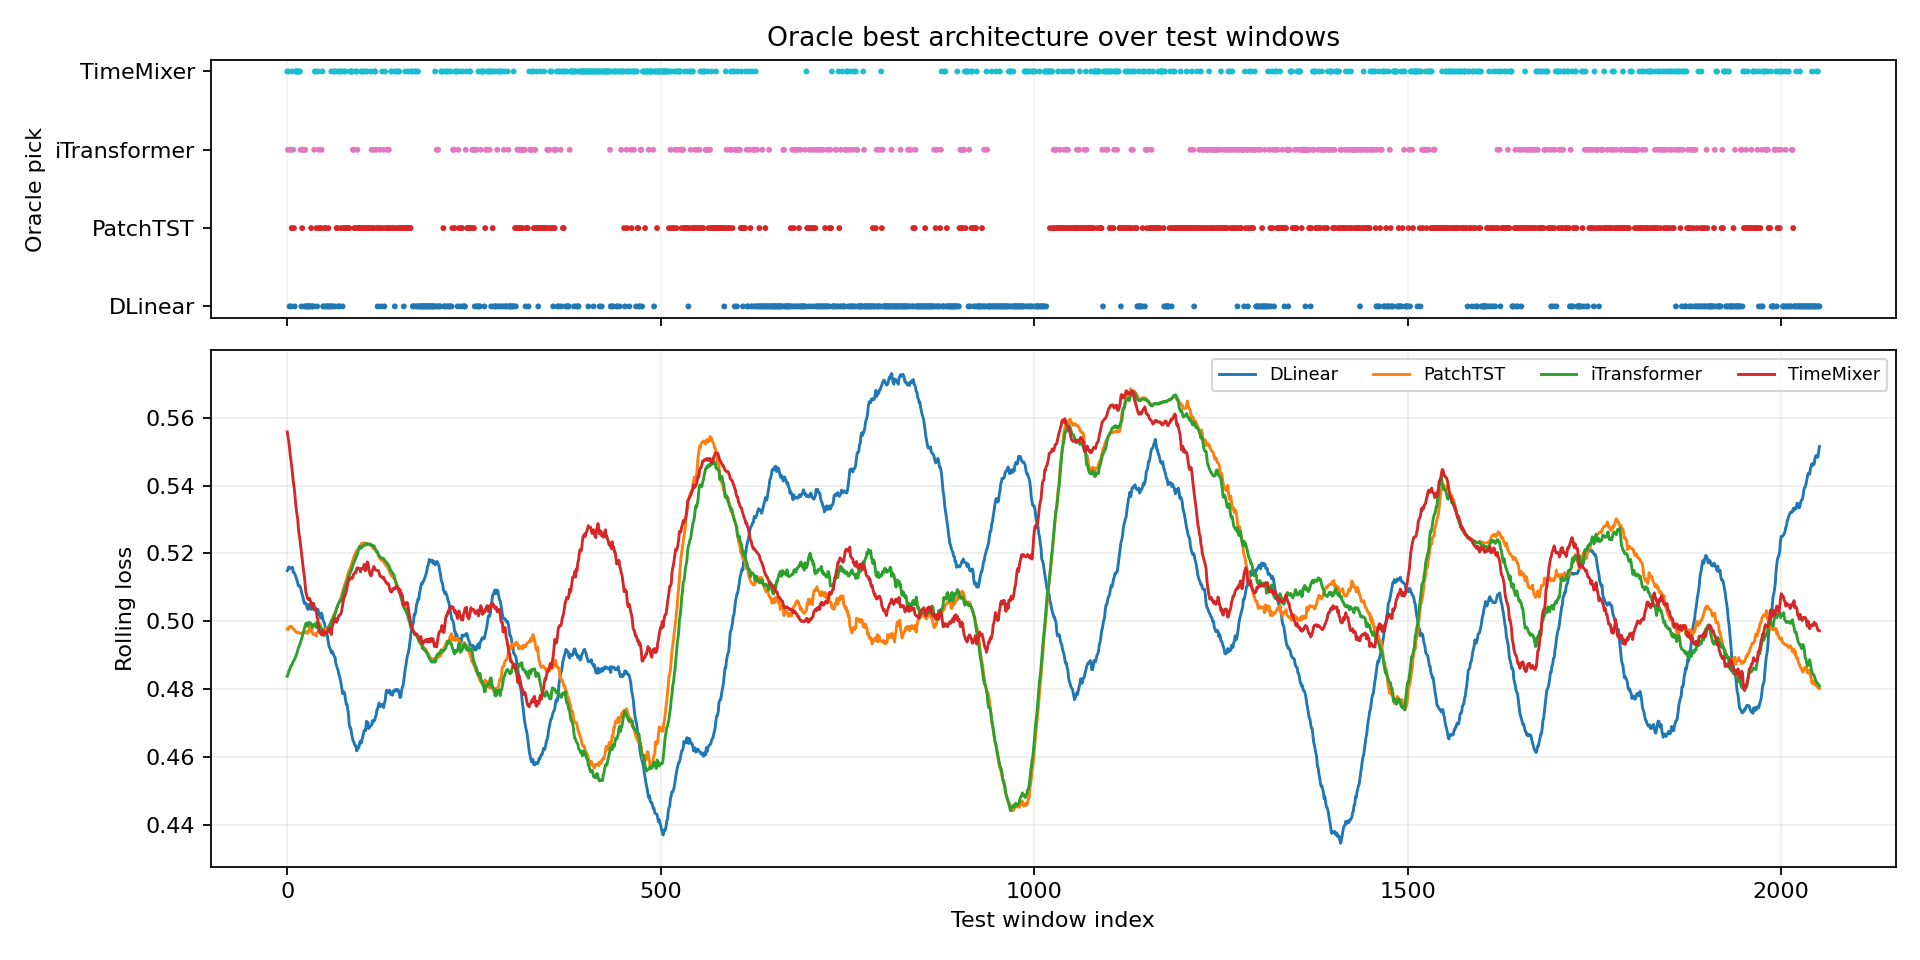

Data behind this chart, as committed beside it:
window_index, best_model, best_loss, second_model, second_loss, margin_vs_second, best_single_model, best_single_loss, oracle_gain_vs_best_single
0, TimeMixer, 0.5893, DLinear, 0.5179, 0.07143, TimeMixer, 0.5893, 0.0
1, iTransformer, 0.5357, TimeMixer, 0.5238, 0.0119, TimeMixer, 0.5238, 0.0119
2, TimeMixer, 0.5357, PatchTST, 0.5119, 0.02381, TimeMixer, 0.5357, 0.0
3, TimeMixer, 0.5119, DLinear, 0.5119, 0.0, TimeMixer, 0.5119, 0.0
4, iTransformer, 0.4881, TimeMixer, 0.4821, 0.005952, TimeMixer, 0.4821, 0.005952
5, DLinear, 0.5476, iTransformer, 0.5119, 0.03571, TimeMixer, 0.494, 0.05357
6, PatchTST, 0.5536, DLinear, 0.506, 0.04762, TimeMixer, 0.4762, 0.07738
7, TimeMixer, 0.5298, DLinear, 0.5179, 0.0119, TimeMixer, 0.5298, 0.0
8, TimeMixer, 0.5119, iTransformer, 0.5119, 0.0, TimeMixer, 0.5119, 0.0
9, PatchTST, 0.5595, iTransformer, 0.5357, 0.02381, TimeMixer, 0.5179, 0.04167
10, DLinear, 0.5298, PatchTST, 0.5119, 0.01786, TimeMixer, 0.4762, 0.05357
11, TimeMixer, 0.5417, DLinear, 0.5298, 0.0119, TimeMixer, 0.5417, 0.0
12, TimeMixer, 0.5476, DLinear, 0.5179, 0.02976, TimeMixer, 0.5476, 0.0
13, TimeMixer, 0.5298, iTransformer, 0.5179, 0.0119, TimeMixer, 0.5298, 0.0
14, TimeMixer, 0.5417, PatchTST, 0.5357, 0.005952, TimeMixer, 0.5417, 0.0
15, TimeMixer, 0.5893, DLinear, 0.5119, 0.07738, TimeMixer, 0.5893, 0.0
16, TimeMixer, 0.5298, iTransformer, 0.506, 0.02381, TimeMixer, 0.5298, 0.0
17, TimeMixer, 0.5893, iTransformer, 0.5655, 0.02381, TimeMixer, 0.5893, 0.0
18, iTransformer, 0.5595, TimeMixer, 0.5476, 0.0119, TimeMixer, 0.5476, 0.0119
19, DLinear, 0.5298, TimeMixer, 0.5, 0.02976, TimeMixer, 0.5, 0.02976
20, PatchTST, 0.5952, DLinear, 0.5476, 0.04762, TimeMixer, 0.5357, 0.05952
21, iTransformer, 0.5357, TimeMixer, 0.5238, 0.0119, TimeMixer, 0.5238, 0.0119
22, iTransformer, 0.5298, PatchTST, 0.5179, 0.0119, TimeMixer, 0.4643, 0.06548
23, DLinear, 0.5476, iTransformer, 0.5238, 0.02381, TimeMixer, 0.4643, 0.08333
24, iTransformer, 0.5655, TimeMixer, 0.5357, 0.02976, TimeMixer, 0.5357, 0.02976
25, DLinear, 0.5357, TimeMixer, 0.5238, 0.0119, TimeMixer, 0.5238, 0.0119
26, DLinear, 0.5536, PatchTST, 0.5357, 0.01786, TimeMixer, 0.5179, 0.03571
27, TimeMixer, 0.5, PatchTST, 0.5, 0.0, TimeMixer, 0.5, 0.0
28, DLinear, 0.5119, PatchTST, 0.506, 0.005952, TimeMixer, 0.4821, 0.02976
29, DLinear, 0.5238, TimeMixer, 0.506, 0.01786, TimeMixer, 0.506, 0.01786
30, DLinear, 0.5238, TimeMixer, 0.5119, 0.0119, TimeMixer, 0.5119, 0.0119
31, DLinear, 0.5238, iTransformer, 0.494, 0.02976, TimeMixer, 0.4821, 0.04167
32, iTransformer, 0.494, PatchTST, 0.494, 0.0, TimeMixer, 0.4821, 0.0119
33, TimeMixer, 0.5179, DLinear, 0.5179, 0.0, TimeMixer, 0.5179, 0.0
34, TimeMixer, 0.494, DLinear, 0.494, 0.0, TimeMixer, 0.494, 0.0
35, DLinear, 0.494, iTransformer, 0.4881, 0.005952, TimeMixer, 0.4583, 0.03571
36, iTransformer, 0.494, TimeMixer, 0.4881, 0.005952, TimeMixer, 0.4881, 0.005952
37, TimeMixer, 0.506, iTransformer, 0.494, 0.0119, TimeMixer, 0.506, 0.0
38, TimeMixer, 0.5238, iTransformer, 0.506, 0.01786, TimeMixer, 0.5238, 0.0
39, PatchTST, 0.506, iTransformer, 0.5, 0.005952, TimeMixer, 0.4405, 0.06548
40, DLinear, 0.5238, TimeMixer, 0.506, 0.01786, TimeMixer, 0.506, 0.01786
41, TimeMixer, 0.5238, DLinear, 0.506, 0.01786, TimeMixer, 0.5238, 0.0
42, iTransformer, 0.506, PatchTST, 0.5, 0.005952, TimeMixer, 0.494, 0.0119
43, TimeMixer, 0.5, PatchTST, 0.5, 0.0, TimeMixer, 0.5, 0.0
44, iTransformer, 0.506, PatchTST, 0.506, 0.0, TimeMixer, 0.5, 0.005952
45, iTransformer, 0.506, PatchTST, 0.506, 0.0, TimeMixer, 0.494, 0.0119
46, iTransformer, 0.506, PatchTST, 0.5, 0.005952, TimeMixer, 0.494, 0.0119
47, TimeMixer, 0.5119, iTransformer, 0.5, 0.0119, TimeMixer, 0.5119, 0.0
48, DLinear, 0.5298, iTransformer, 0.506, 0.02381, TimeMixer, 0.4821, 0.04762
49, DLinear, 0.5119, iTransformer, 0.494, 0.01786, TimeMixer, 0.4702, 0.04167
50, TimeMixer, 0.494, iTransformer, 0.494, 0.0, TimeMixer, 0.494, 0.0
51, TimeMixer, 0.4881, iTransformer, 0.4881, 0.0, TimeMixer, 0.4881, 0.0
52, DLinear, 0.506, TimeMixer, 0.494, 0.0119, TimeMixer, 0.494, 0.0119
53, DLinear, 0.5298, TimeMixer, 0.5, 0.02976, TimeMixer, 0.5, 0.02976
54, DLinear, 0.5298, TimeMixer, 0.4881, 0.04167, TimeMixer, 0.4881, 0.04167
55, iTransformer, 0.4881, PatchTST, 0.4881, 0.0, TimeMixer, 0.4464, 0.04167
56, iTransformer, 0.4881, PatchTST, 0.4881, 0.0, TimeMixer, 0.4821, 0.005952
57, DLinear, 0.5119, iTransformer, 0.494, 0.01786, TimeMixer, 0.4821, 0.02976
58, DLinear, 0.5595, iTransformer, 0.5, 0.05952, TimeMixer, 0.4881, 0.07143
59, TimeMixer, 0.5476, iTransformer, 0.5, 0.04762, TimeMixer, 0.5476, 0.0
... 1,992 more rows
